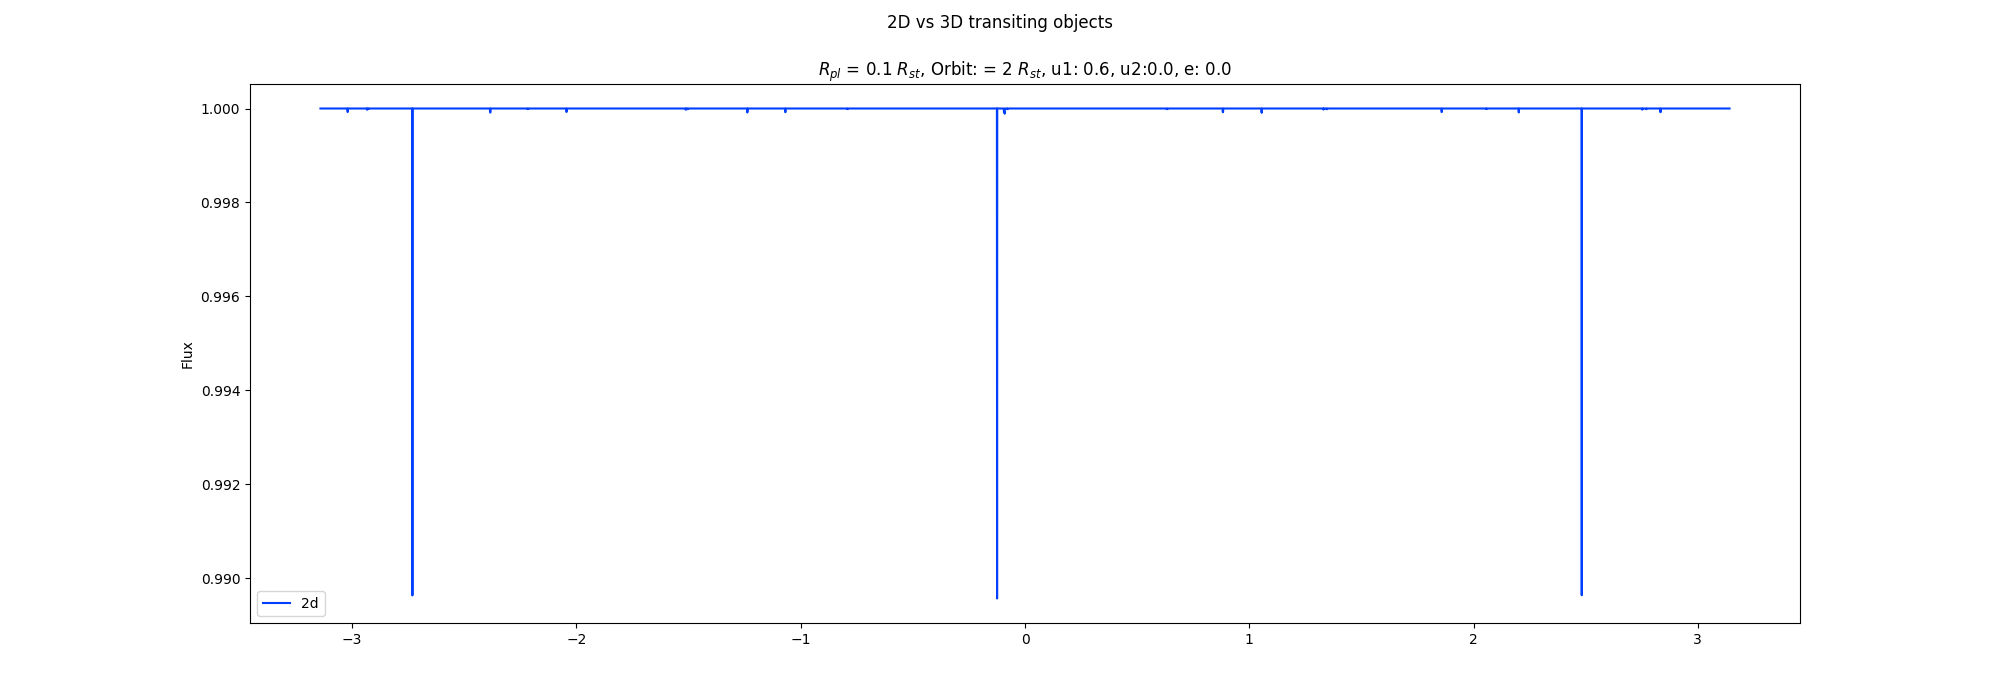

The file beside this chart, header and first rows:
, frame, flux, std
0, -3.142, 1.0, 0.0
1, -3.141, 1.0, 0.0
2, -3.14, 1.0, 0.0
3, -3.139, 1.0, 0.0
4, -3.138, 1.0, 0.0
5, -3.138, 1.0, 0.0
6, -3.137, 1.0, 0.0
7, -3.136, 1.0, 0.0
8, -3.135, 1.0, 0.0
9, -3.135, 1.0, 0.0
10, -3.134, 1.0, 0.0
11, -3.133, 1.0, 0.0
12, -3.132, 1.0, 0.0
13, -3.131, 1.0, 0.0
14, -3.131, 1.0, 0.0
15, -3.13, 1.0, 0.0
16, -3.129, 1.0, 0.0
17, -3.128, 1.0, 0.0
18, -3.127, 1.0, 0.0
19, -3.127, 1.0, 0.0
20, -3.126, 1.0, 0.0
21, -3.125, 1.0, 0.0
22, -3.124, 1.0, 0.0
23, -3.124, 1.0, 0.0
24, -3.123, 1.0, 0.0
25, -3.122, 1.0, 0.0
26, -3.121, 1.0, 0.0
27, -3.12, 1.0, 0.0
28, -3.12, 1.0, 0.0
29, -3.119, 1.0, 0.0
30, -3.118, 1.0, 0.0
31, -3.117, 1.0, 0.0
32, -3.116, 1.0, 0.0
33, -3.116, 1.0, 0.0
34, -3.115, 1.0, 0.0
35, -3.114, 1.0, 0.0
36, -3.113, 1.0, 0.0
37, -3.113, 1.0, 0.0
38, -3.112, 1.0, 0.0
39, -3.111, 1.0, 0.0
40, -3.11, 1.0, 0.0
41, -3.109, 1.0, 0.0
42, -3.109, 1.0, 0.0
43, -3.108, 1.0, 0.0
44, -3.107, 1.0, 0.0
45, -3.106, 1.0, 0.0
46, -3.105, 1.0, 0.0
47, -3.105, 1.0, 0.0
48, -3.104, 1.0, 0.0
49, -3.103, 1.0, 0.0
50, -3.102, 1.0, 0.0
51, -3.102, 1.0, 0.0
52, -3.101, 1.0, 0.0
53, -3.1, 1.0, 0.0
54, -3.099, 1.0, 0.0
55, -3.098, 1.0, 0.0
56, -3.098, 1.0, 0.0
57, -3.097, 1.0, 0.0
58, -3.096, 1.0, 0.0
59, -3.095, 1.0, 0.0
... 7,940 more rows
